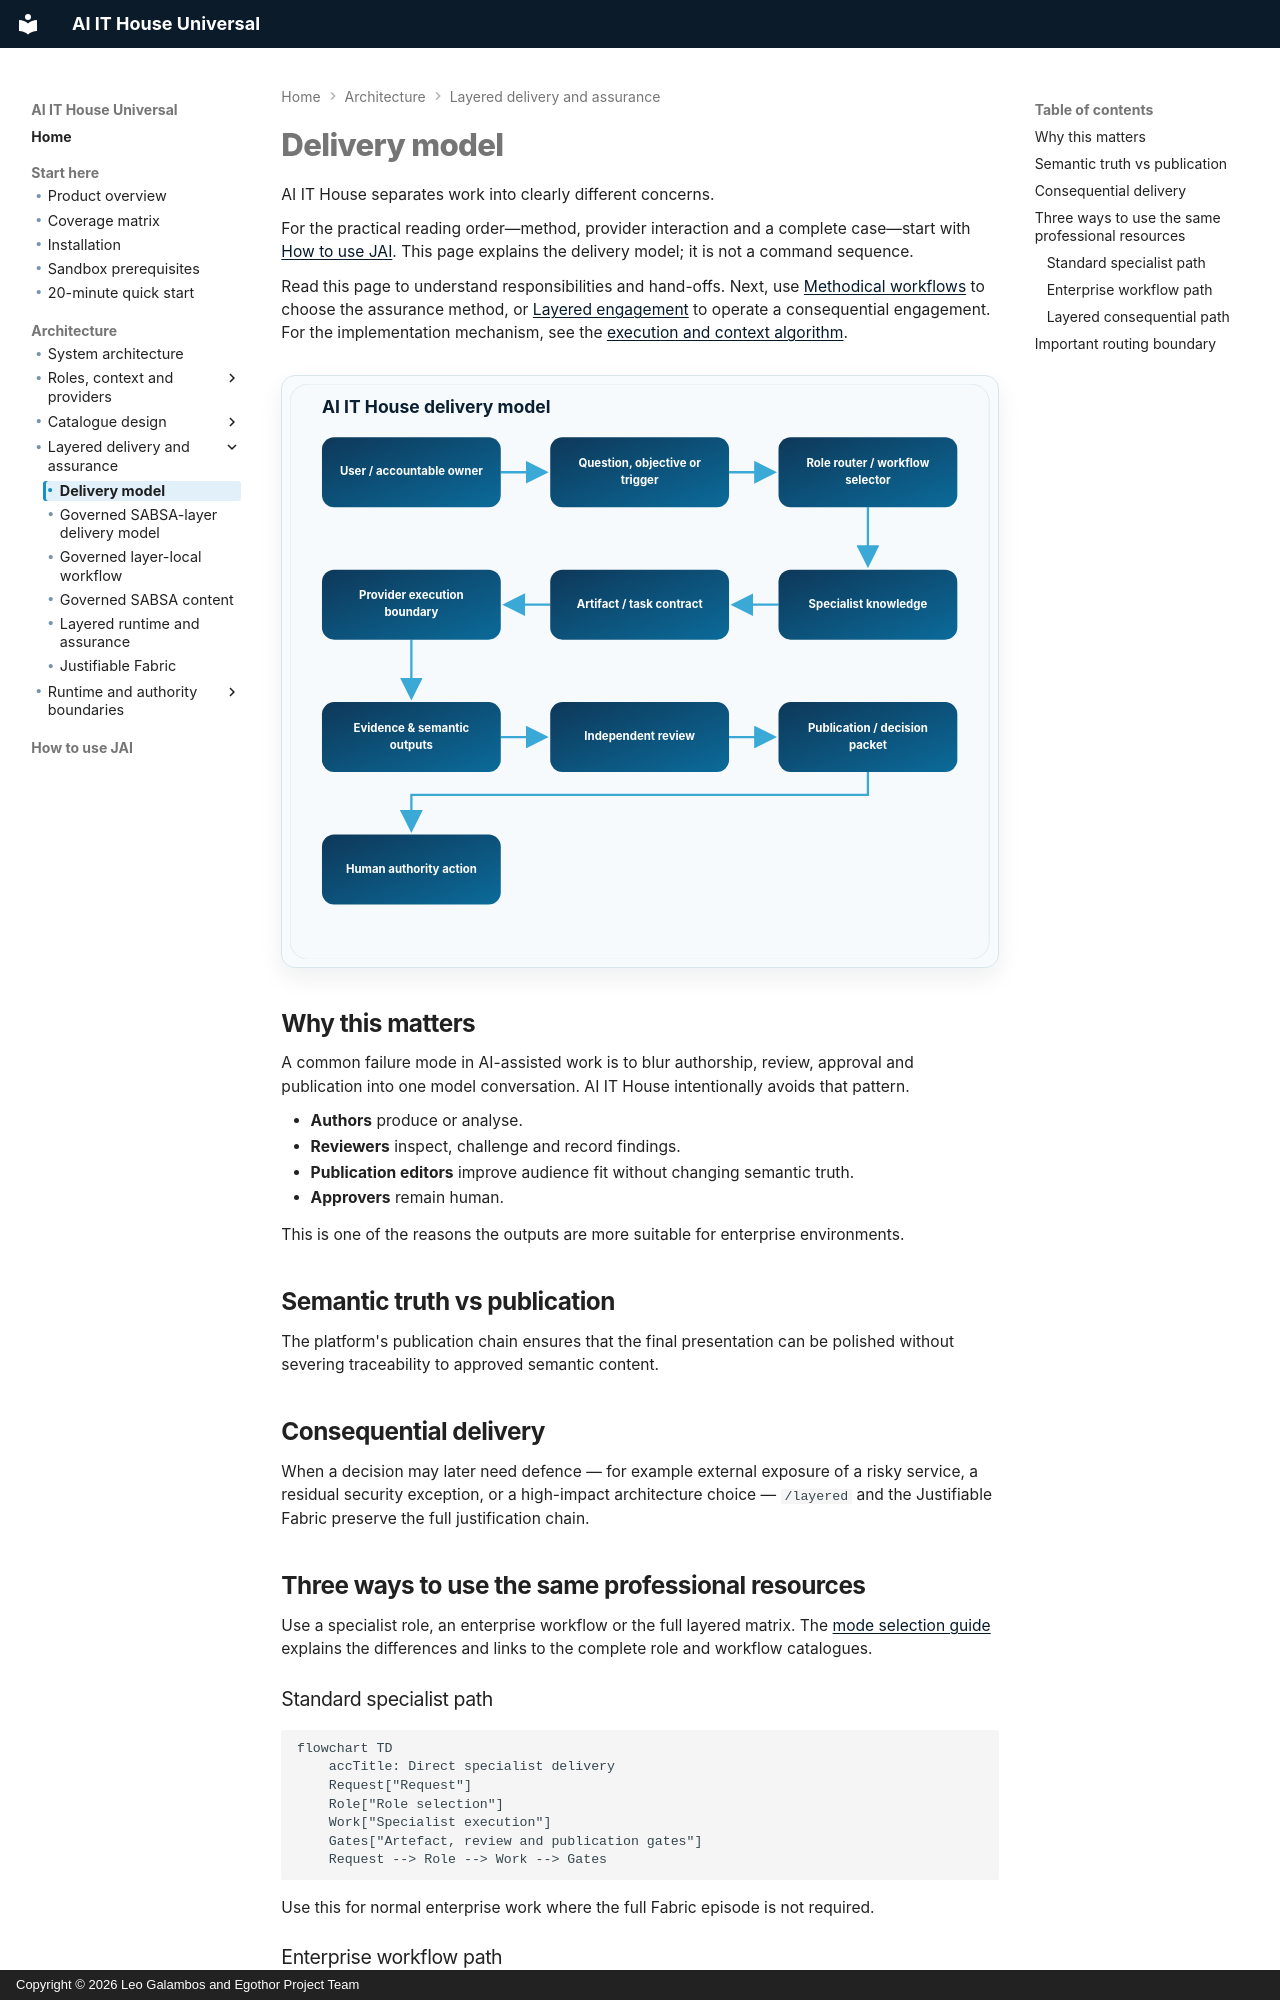

repository: leogalambos/JAI · page: overview/delivery-model/index.html · generator: mkdocs · copyright: Copyright © 2026 Leo Galambos and Egothor Project Team

# Delivery model

AI IT House separates work into clearly different concerns.

For the practical reading order—method, provider interaction and a complete case—start with [How to use JAI](../examples/how-to-use-JAI/index.md). This page explains the delivery model; it is not a command sequence.

Read this page to understand responsibilities and hand-offs. Next, use
[Methodical workflows](../using/methodical-workflows.md) to choose the assurance
method, or [Layered engagement](../using/layered-engagement.md) to operate a
consequential engagement. For the implementation mechanism, see the
[execution and context algorithm](execution-context-algorithm.md).

<div class="ai-diagram ai-diagram-inline" role="img" aria-label="Architecture and delivery diagram">
<svg class="ai-inline-diagram-svg" xmlns="http://www.w3.org/2000/svg" viewBox="0 0 919 756" role="img" aria-labelledby="t d">
<defs><linearGradient id="g" x1="0" y1="0" x2="1" y2="1"><stop offset="0" stop-color="#0e3859"/><stop offset="1" stop-color="#0b6b9a"/></linearGradient><marker id="a" markerWidth="10" markerHeight="10" refX="8" refY="5" orient="auto"><path d="M0,0 L10,5 L0,10 z" fill="#3ba9d6"/></marker></defs>
<title id="t">AI IT House delivery model</title>
<desc id="d">AI IT House delivery model</desc>
<rect width="100%" height="100%" rx="24" fill="#f6fafc" stroke="#d6e6ee"/>
<text x="42" y="38" font-family="Inter,Arial,sans-serif" font-size="23" font-weight="700" fill="#0b1f33">AI IT House delivery model</text>
<path d="M 277 116.0 L 334 116.0" fill="none" stroke="#3ba9d6" stroke-width="3" marker-end="url(#a)"/>
<path d="M 577 116.0 L 634 116.0" fill="none" stroke="#3ba9d6" stroke-width="3" marker-end="url(#a)"/>
<path d="M 759.5 162 L 759.5 192 L 759.5 192 L 759.5 236" fill="none" stroke="#3ba9d6" stroke-width="3" marker-end="url(#a)"/>
<path d="M 642 290.0 L 585 290.0" fill="none" stroke="#3ba9d6" stroke-width="3" marker-end="url(#a)"/>
<path d="M 342 290.0 L 285 290.0" fill="none" stroke="#3ba9d6" stroke-width="3" marker-end="url(#a)"/>
<path d="M 159.5 336 L 159.5 366 L 159.5 366 L 159.5 410" fill="none" stroke="#3ba9d6" stroke-width="3" marker-end="url(#a)"/>
<path d="M 277 464.0 L 334 464.0" fill="none" stroke="#3ba9d6" stroke-width="3" marker-end="url(#a)"/>
<path d="M 577 464.0 L 634 464.0" fill="none" stroke="#3ba9d6" stroke-width="3" marker-end="url(#a)"/>
<path d="M 759.5 510 L 759.5 540 L 159.5 540 L 159.5 584" fill="none" stroke="#3ba9d6" stroke-width="3" marker-end="url(#a)"/>
<rect x="42" y="70" width="235" height="92" rx="16" fill="url(#g)"/>
<text x="159.5" y="116.0" text-anchor="middle" dominant-baseline="middle" font-family="Inter,Arial,sans-serif" font-size="15" font-weight="650" fill="#fff">User / accountable owner</text>
<rect x="342" y="70" width="235" height="92" rx="16" fill="url(#g)"/>
<text x="459.5" y="105.0" text-anchor="middle" dominant-baseline="middle" font-family="Inter,Arial,sans-serif" font-size="15" font-weight="650" fill="#fff">Question, objective or</text>
<text x="459.5" y="127.0" text-anchor="middle" dominant-baseline="middle" font-family="Inter,Arial,sans-serif" font-size="15" font-weight="650" fill="#fff">trigger</text>
<rect x="642" y="70" width="235" height="92" rx="16" fill="url(#g)"/>
<text x="759.5" y="105.0" text-anchor="middle" dominant-baseline="middle" font-family="Inter,Arial,sans-serif" font-size="15" font-weight="650" fill="#fff">Role router / workflow</text>
<text x="759.5" y="127.0" text-anchor="middle" dominant-baseline="middle" font-family="Inter,Arial,sans-serif" font-size="15" font-weight="650" fill="#fff">selector</text>
<rect x="642" y="244" width="235" height="92" rx="16" fill="url(#g)"/>
<text x="759.5" y="290.0" text-anchor="middle" dominant-baseline="middle" font-family="Inter,Arial,sans-serif" font-size="15" font-weight="650" fill="#fff">Specialist knowledge</text>
<rect x="342" y="244" width="235" height="92" rx="16" fill="url(#g)"/>
<text x="459.5" y="290.0" text-anchor="middle" dominant-baseline="middle" font-family="Inter,Arial,sans-serif" font-size="15" font-weight="650" fill="#fff">Artifact / task contract</text>
<rect x="42" y="244" width="235" height="92" rx="16" fill="url(#g)"/>
<text x="159.5" y="279.0" text-anchor="middle" dominant-baseline="middle" font-family="Inter,Arial,sans-serif" font-size="15" font-weight="650" fill="#fff">Provider execution</text>
<text x="159.5" y="301.0" text-anchor="middle" dominant-baseline="middle" font-family="Inter,Arial,sans-serif" font-size="15" font-weight="650" fill="#fff">boundary</text>
<rect x="42" y="418" width="235" height="92" rx="16" fill="url(#g)"/>
<text x="159.5" y="453.0" text-anchor="middle" dominant-baseline="middle" font-family="Inter,Arial,sans-serif" font-size="15" font-weight="650" fill="#fff">Evidence &amp; semantic</text>
<text x="159.5" y="475.0" text-anchor="middle" dominant-baseline="middle" font-family="Inter,Arial,sans-serif" font-size="15" font-weight="650" fill="#fff">outputs</text>
<rect x="342" y="418" width="235" height="92" rx="16" fill="url(#g)"/>
<text x="459.5" y="464.0" text-anchor="middle" dominant-baseline="middle" font-family="Inter,Arial,sans-serif" font-size="15" font-weight="650" fill="#fff">Independent review</text>
<rect x="642" y="418" width="235" height="92" rx="16" fill="url(#g)"/>
<text x="759.5" y="453.0" text-anchor="middle" dominant-baseline="middle" font-family="Inter,Arial,sans-serif" font-size="15" font-weight="650" fill="#fff">Publication / decision</text>
<text x="759.5" y="475.0" text-anchor="middle" dominant-baseline="middle" font-family="Inter,Arial,sans-serif" font-size="15" font-weight="650" fill="#fff">packet</text>
<rect x="42" y="592" width="235" height="92" rx="16" fill="url(#g)"/>
<text x="159.5" y="638.0" text-anchor="middle" dominant-baseline="middle" font-family="Inter,Arial,sans-serif" font-size="15" font-weight="650" fill="#fff">Human authority action</text>
</svg>

</div>
